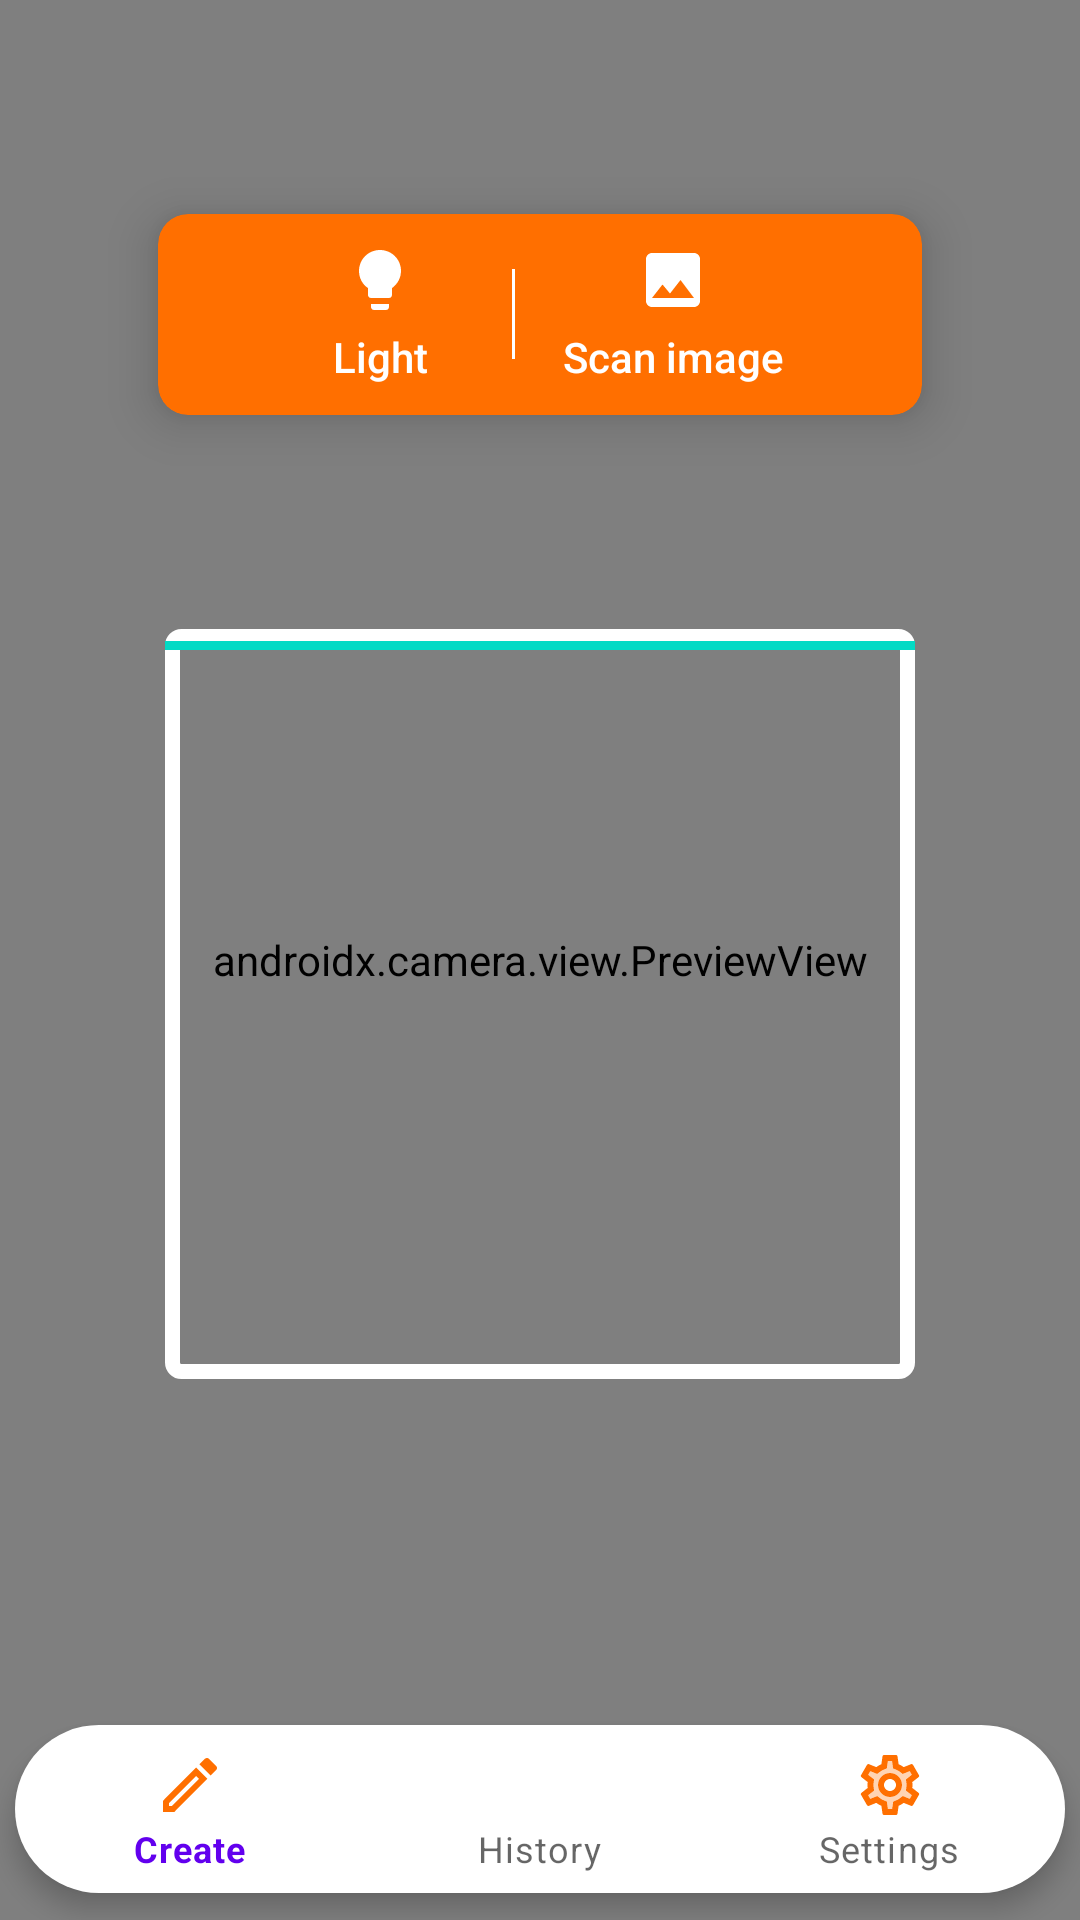

Reconstruct the res/layout file that produces this screen, plus the resources it refers to.
<!-- AndroidManifest.xml: application theme Theme.SimpleQRBarcodeScannerNoAds -->
<!-- res/layout/activity_main.xml -->
<?xml version="1.0" encoding="utf-8"?>
<androidx.constraintlayout.widget.ConstraintLayout xmlns:android="http://schemas.android.com/apk/res/android"
    xmlns:app="http://schemas.android.com/apk/res-auto"
    xmlns:tools="http://schemas.android.com/tools"
    android:layout_width="match_parent"
    android:layout_height="match_parent"
    tools:context=".MainActivity">

    <androidx.camera.view.PreviewView
        android:id="@+id/activity_main_previewView"
        android:layout_width="match_parent"
        android:layout_height="match_parent"
        app:layout_constraintBottom_toBottomOf="parent"
        app:layout_constraintEnd_toEndOf="parent"
        app:layout_constraintHorizontal_bias="0.0"
        app:layout_constraintStart_toStartOf="parent"
        app:layout_constraintTop_toTopOf="parent"
        app:layout_constraintVertical_bias="1.0" />

    <View
        android:id="@+id/viewBox"
        android:layout_width="250dp"
        android:layout_height="250dp"
        android:layout_marginBottom="100dp"
        app:layout_constraintTop_toBottomOf="@+id/buttonsCardView"
        app:layout_constraintBottom_toBottomOf="@id/bottomView"
        app:layout_constraintLeft_toLeftOf="parent"
        app:layout_constraintRight_toRightOf="parent"
        android:background="@drawable/shape">
    </View>

    <Button
        android:id="@+id/button"
        android:layout_width="wrap_content"
        android:layout_height="wrap_content"
        android:text="button"
        android:visibility="gone"
        app:layout_constraintTop_toTopOf="parent"
        app:layout_constraintLeft_toLeftOf="@id/viewBox"
        app:layout_constraintRight_toRightOf="@id/viewBox"
        />

    <View
        android:id="@+id/movingView"
        android:layout_width="0dp"
        android:layout_height="3dp"
        android:layout_marginTop="4dp"
        android:layout_marginBottom="4dp"
        android:background="@color/teal_200"
        app:layout_constraintTop_toTopOf="@id/viewBox"
        app:layout_constraintLeft_toLeftOf="@id/viewBox"
        app:layout_constraintRight_toRightOf="@id/viewBox"
        />


    <com.google.android.material.card.MaterialCardView
        android:id="@+id/buttonsCardView"
        android:layout_width="wrap_content"
        android:layout_height="wrap_content"
        app:layout_constraintLeft_toLeftOf="parent"
        app:layout_constraintRight_toRightOf="parent"
        app:layout_constraintTop_toTopOf="parent"
        app:layout_constraintBottom_toTopOf="@id/viewBox"
        app:cardCornerRadius="10dp"
        app:cardElevation="10dp"
        app:cardBackgroundColor="#FF6F00"
        >
        <LinearLayout
            android:layout_width="match_parent"
            android:layout_height="wrap_content"
            android:orientation="horizontal"
            android:gravity="center"
            android:layout_gravity="center"
            android:paddingLeft="30dp"
            android:paddingRight="30dp"
            app:layout_constraintTop_toTopOf="parent"
            app:layout_constraintLeft_toLeftOf="parent"
            app:layout_constraintRight_toRightOf="parent">
            <com.google.android.material.button.MaterialButton
               android:id="@+id/flashButton"
                android:layout_width="wrap_content"
                android:layout_height="wrap_content"
                android:drawableTint="@color/white"
                android:text="Light"
                android:gravity="center"
                android:layout_gravity="center"
                app:rippleColor="#FFFFFF"
                android:textAppearance="@style/TextAppearance.AppCompat.Button"
                android:textAllCaps="false"
                android:textColor="@color/white"
                app:strokeColor="@android:color/transparent"
                android:drawableTop="@drawable/ic_baseline_lightbulb_24"
                style="@style/Widget.MaterialComponents.Button.OutlinedButton"
                app:layout_constraintTop_toTopOf="parent"
                app:layout_constraintLeft_toLeftOf="parent"
                />
            <View
                android:layout_width="1dp"
                android:layout_height="30dp"
                android:background="@color/white"
                />
            <com.google.android.material.button.MaterialButton
                android:id="@+id/scanImage"
                android:layout_width="wrap_content"
                android:layout_height="wrap_content"
                android:drawableTint="@color/white"
                android:text="Scan image"
                android:gravity="center"
                android:layout_gravity="center"
                app:strokeColor="@android:color/transparent"
                android:textAppearance="@style/TextAppearance.AppCompat.Button"
                android:textAllCaps="false"
                android:textColor="@color/white"
                android:drawableTop="@drawable/ic_baseline_image_24"
                style="@style/Widget.MaterialComponents.Button.OutlinedButton"
                app:rippleColor="#FFFFFF"
                app:layout_constraintTop_toTopOf="parent"
                app:layout_constraintLeft_toLeftOf="parent"
                />
        </LinearLayout>
    </com.google.android.material.card.MaterialCardView>


    <ImageView
        android:id="@+id/imageView"
        android:layout_width="300dp"
        android:layout_height="300dp"
        app:layout_constraintTop_toTopOf="parent"
        app:layout_constraintBottom_toBottomOf="parent"
        android:visibility="gone"
        app:layout_constraintLeft_toLeftOf="parent"
        app:layout_constraintRight_toRightOf="parent"
        android:src="@android:color/holo_blue_bright"/>


        <com.google.android.material.bottomnavigation.BottomNavigationView
            android:id="@+id/bottomView"
            android:layout_width="match_parent"
            android:layout_height="wrap_content"
            app:layout_constraintBottom_toBottomOf="parent"
            app:layout_constraintLeft_toLeftOf="parent"
            app:layout_constraintRight_toRightOf="parent"
            app:menu="@menu/bottom_menu"
            app:itemRippleColor="#FF0909"
            app:elevation="5dp"
            style="@style/Widget.Material3.BottomNavigationView.ActiveIndicator"
            android:background="@color/backgroundColor"
            android:layout_marginLeft="5dp"
            android:layout_marginRight="5dp"
            android:layout_marginBottom="9dp"
            app:itemActiveIndicatorStyle="@color/teal_200"
            android:elevation="10dp"
            app:itemIconTint="@color/itemiconcolor"
            />



</androidx.constraintlayout.widget.ConstraintLayout>
<!-- resources referenced by this layout -->
<resources>
  <color name="backgroundColor">@color/white</color>
  <color name="itemiconcolor">#FF6F00</color>
  <color name="teal_200">#FF03DAC5</color>
  <color name="white">#FFFFFFFF</color>
  <!-- drawable ic_baseline_image_24 (drawable) -->
  <vector xmlns:android="http://schemas.android.com/apk/res/android"
      android:width="24dp"
      android:height="24dp"
      android:viewportWidth="24"
      android:viewportHeight="24"
      android:tint="#FB4E23">
    <path
        android:fillColor="@android:color/white"
        android:pathData="M21,19V5c0,-1.1 -0.9,-2 -2,-2H5c-1.1,0 -2,0.9 -2,2v14c0,1.1 0.9,2 2,2h14c1.1,0 2,-0.9 2,-2zM8.5,13.5l2.5,3.01L14.5,12l4.5,6H5l3.5,-4.5z"/>
  </vector>
  <!-- drawable ic_baseline_lightbulb_24 (drawable) -->
  <vector xmlns:android="http://schemas.android.com/apk/res/android"
      android:width="24dp"
      android:height="24dp"
      android:viewportWidth="24"
      android:viewportHeight="24"
      android:tint="#FB4E23">
    <path
        android:fillColor="@android:color/white"
        android:pathData="M9,21c0,0.5 0.4,1 1,1h4c0.6,0 1,-0.5 1,-1v-1L9,20v1zM12,2C8.1,2 5,5.1 5,9c0,2.4 1.2,4.5 3,5.7L8,17c0,0.5 0.4,1 1,1h6c0.6,0 1,-0.5 1,-1v-2.3c1.8,-1.3 3,-3.4 3,-5.7 0,-3.9 -3.1,-7 -7,-7z"/>
  </vector>
  <!-- drawable shape (drawable) -->
  <?xml version="1.0" encoding="utf-8"?>
  <shape xmlns:android="http://schemas.android.com/apk/res/android">
     <stroke
         android:color="@color/white"
         android:width="5dp"/>
  <corners
     android:radius="3dp"/>
  
  
  
  </shape>
  <style name="Theme.SimpleQRBarcodeScannerNoAds" parent="Theme.MaterialComponents.DayNight.DarkActionBar">
          
          <item name="colorPrimary">@color/purple_500</item>
          <item name="colorPrimaryVariant">@color/purple_700</item>
          <item name="colorOnPrimary">@color/white</item>
          
          <item name="colorSecondary">#FF0000</item>
          <item name="colorSecondaryVariant">@color/teal_700</item>
          <item name="colorOnSecondary">@color/black</item>
          
          <item name="android:statusBarColor" tools:targetApi="l">?attr/colorPrimaryVariant</item>
          
          <item name="android:windowBackground">@color/gradientCentre</item>
      </style>
  <color name="purple_500">#FF6200EE</color>
  <color name="purple_700">#FF3700B3</color>
  <color name="teal_700">#FF018786</color>
  <color name="black">#FF000000</color>
  <color name="gradientCentre">#88D3C9</color>
</resources>
